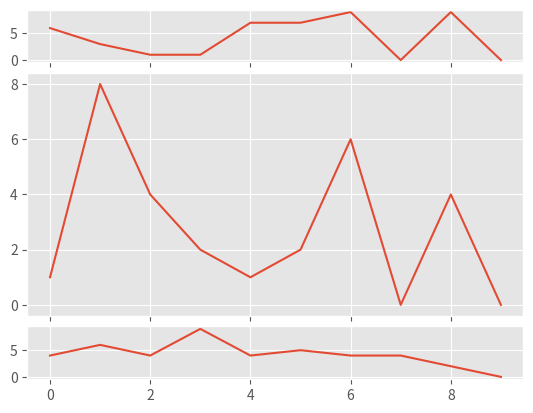

This figure's Python source:
import random
import matplotlib.pyplot as plt
from matplotlib import style

style.use('ggplot')

fig = plt.figure()

def create_plots():
    xs = []
    ys = []

    for i in range(10):
        x = i
        y = random.randrange(10)

        xs.append(x)
        ys.append(y)
    return xs, ys

ax1 = plt.subplot2grid((6,1), (0,0), rowspan=1, colspan=1)
ax2 = plt.subplot2grid((6,1), (1,0), rowspan=4, colspan=1)
ax3 = plt.subplot2grid((6,1), (5,0), rowspan=1, colspan=1)

x, y = create_plots()
ax1.plot(x, y)

x, y = create_plots()
ax2.plot(x, y)

x, y = create_plots()
ax3.plot(x, y)

plt.show()